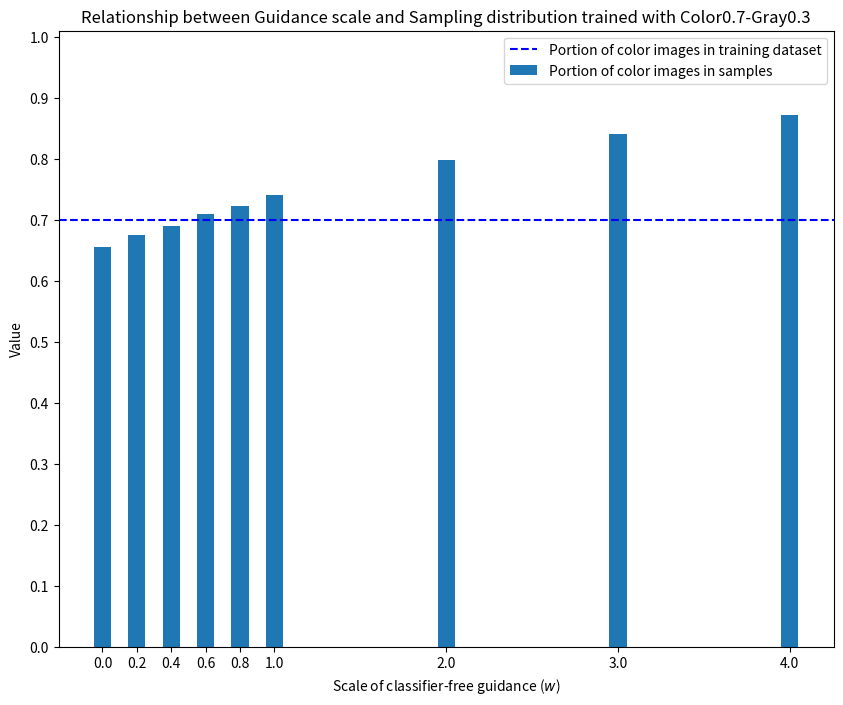

Generate this figure with matplotlib: (Note: this script raises an exception after producing the figure.)
import numpy as np 
import os 
import matplotlib.pyplot as plt

def plot_num_dist():
    labels = ["Train", "Generated"]

    x = np.arange(len(labels))  # the label locations
    width = 0.2  # the width of the bars

    fig, ax = plt.subplots(nrows=2, ncols=2, figsize=(10, 8))

    # [0, 0]
    color_vals, color_stds = [99, 99.43], [0.0, 0.02 * 1.96]
    gray_vals, gray_stds = [1, 0.57], [0.0, 0.02 * 1.96]

    rects1 = ax[0, 0].bar(x - width/2, color_vals, yerr=color_stds, width=width, label='Color')
    rects2 = ax[0, 0].bar(x + width/2, gray_vals, yerr=gray_stds, width=width, label='Gray')

    # Add some text for labels, title and custom x-axis tick labels, etc.
    ax[0, 0].set_ylabel('Number of Images (%)')
    ax[0, 0].set_title('99C-01G')
    ax[0, 0].set_xticks(x, labels)
    ax[0, 0].set_ylim(0, 105)
    # ax[0, 0].legend()

    ax[0, 0].bar_label(rects1, label_type="edge", fmt="%.2f")
    ax[0, 0].bar_label(rects2, label_type="edge", fmt="%.2f")

    # [0, 1]
    color_vals, color_stds = [95, 95.52], [0.0, 0.04 * 1.96]
    gray_vals, gray_stds = [5, 4.48], [0.0, 0.04 * 1.96]

    rects1 = ax[0, 1].bar(x - width/2, color_vals, yerr=color_stds, width=width, label='Color')
    rects2 = ax[0, 1].bar(x + width/2, gray_vals, yerr=gray_stds, width=width, label='Gray')

    # Add some text for labels, title and custom x-axis tick labels, etc.
    ax[0, 1].set_ylabel('Number of Images (%)')
    ax[0, 1].set_title('95C-05G')
    ax[0, 1].set_xticks(x, labels)
    ax[0, 1].set_ylim(0, 105)
    # ax[0, 1].legend()

    ax[0, 1].bar_label(rects1, label_type="edge", fmt="%.2f")
    ax[0, 1].bar_label(rects2, label_type="edge", fmt="%.2f")

    # [1, 0]
    color_vals, color_stds = [5, 4.33], [0.0, 0.06 * 1.96]
    gray_vals, gray_stds = [95, 95.67], [0.0, 0.06 * 1.96]

    rects1 = ax[1, 0].bar(x - width/2, color_vals, yerr=color_stds, width=width, label='Color')
    rects2 = ax[1, 0].bar(x + width/2, gray_vals, yerr=gray_stds, width=width, label='Gray')

    # Add some text for labels, title and custom x-axis tick labels, etc.
    ax[1, 0].set_ylabel('Number of Images (%)')
    ax[1, 0].set_title('05C-95G')
    ax[1, 0].set_xticks(x, labels)
    ax[1, 0].set_ylim(0, 105)
    # ax[1, 0].legend()

    ax[1, 0].bar_label(rects1, label_type="edge", fmt="%.2f")
    ax[1, 0].bar_label(rects2, label_type="edge", fmt="%.2f")

    # [1, 1]
    color_vals, color_stds = [1, 0.26], [0.0, 0.02 * 1.96]
    gray_vals, gray_stds = [99, 99.74], [0.0, 0.02 * 1.96]

    rects1 = ax[1, 1].bar(x - width/2, color_vals, yerr=color_stds, width=width, label='Color')
    rects2 = ax[1, 1].bar(x + width/2, gray_vals, yerr=gray_stds, width=width, label='Gray')

    # Add some text for labels, title and custom x-axis tick labels, etc.
    ax[1, 1].set_ylabel('Number of Images (%)')
    ax[1, 1].set_title('01C-99G')
    ax[1, 1].set_xticks(x, labels)
    ax[1, 1].set_ylim(0, 105)
    # ax[1, 1].legend()

    ax[1, 1].bar_label(rects1, label_type="edge", fmt="%.2f")
    ax[1, 1].bar_label(rects2, label_type="edge", fmt="%.2f")

    plt.legend(bbox_to_anchor=(0, -0.05), ncol=2)

    fig.tight_layout()

    plt.show()

    plt.savefig(os.path.join("/n/fs/xl-diffbia/projects/minimal-diffusion/logs/2022-12-08/cifar10/figures", "num_dist_boostrap.png"), dpi=80)
    plt.savefig(os.path.join("/n/fs/xl-diffbia/projects/minimal-diffusion/logs/2022-12-08/cifar10/figures", "num_dist_boostrap.pdf"), dpi=80)


def plot_guidance_dist(color_count, gray_count, color_split, gray_split, num_samples = 50000):
    w = np.array([0.0, 0.2, 0.4, 0.6, 0.8, 1.0, 2.0, 3.0, 4.0], dtype=np.float64)
    # w = np.array([0.0, 0.2, 0.4, 0.6, 0.8, 1.0, 2.0, 3.0], dtype=np.float64)

    plt.figure(figsize=(10, 8))

    plt.bar(w, np.array(color_count) / num_samples, 0.1, label="Portion of color images in samples")
    plt.axhline(color_split, xmin=w[0], xmax=w[-1], linestyle="--", color="blue", label="Portion of color images in training dataset")

    plt.xticks(w, w)
    plt.ylim(0, 1.01)
    plt.yticks(np.arange(0, 1.01, step=0.1))
    plt.xlabel("Scale of classifier-free guidance ($w$)")
    plt.ylabel("Value")
    plt.title("Relationship between Guidance scale and Sampling distribution trained with Color{}-Gray{}".format(color_split, gray_split))
    plt.legend()
    plt.show()

    plt.savefig(os.path.join("/n/fs/xl-diffbia/projects/minimal-diffusion/logs/2023-02-06/cifar10/figures", "guidance_count_color{}_gray{}.png".format(color_split, gray_split)), dpi=80)
    plt.savefig(os.path.join("/n/fs/xl-diffbia/projects/minimal-diffusion/logs/2023-02-06/cifar10/figures", "guidance_count_color{}_gray{}.pdf".format(color_split, gray_split)), dpi=80)


def call_guidance_dist():
    # 95C-5G
    color = [47157, 47531, 47751, 47939, 48112, 48344, 48862, 49236, 49414]
    gray = [2843, 2469, 2249, 2061, 1888, 1656, 1138, 764, 586]
    # plot_guidance_dist(color, gray, 0.95, 0.05)

    # 90C-10G
    color = [43872, 44394, 44754, 45254, 45495, 46007, 47115, 47805, 48202]
    gray = [6128, 5606, 5246, 4746, 4505, 3993, 2885, 2195, 1798]
    # plot_guidance_dist(color, gray, 0.9, 0.1)

    # 70C-30G
    color = [32754, 33753, 34459, 35455, 36123, 37067, 39924, 42055, 43579]
    gray = [17246, 16247, 15541, 14545, 13877, 12933, 10076, 7945, 6421]
    plot_guidance_dist(color, gray, 0.7, 0.3)

    # 50C-50G
    color = [22443, 23007, 23643, 24595, 25320, 26160, 29409, 32146, 34792]
    gray = [12006, 12507, 13012, 13906, 14442, 15158, 18130, 20866, 23689]
    # plot_guidance_dist(color, gray, 0.5, 0.5)

    # 30C-70G
    color = [12006, 12507, 13012, 13906, 14442, 15158, 18130, 20866, 23689]
    gray = [37994, 37493, 36988, 36094, 35558, 34842, 31870, 29134, 26311]
    # plot_guidance_dist(color, gray, 0.3, 0.7)

    # 10C-90G
    color = [3314, 3443, 3654, 3858, 4146, 4370, 5628, 6613, 8100]
    gray = [46686, 46557, 46346, 46142, 45854, 45630, 44372, 43387, 41900]
    # plot_guidance_dist(color, gray, 0.1, 0.9)

    # 5C-95G
    color = [1221, 1338, 1358, 1522, 1604, 1694, 2209, 2716, 3383]
    gray = [48779, 48662, 48642, 48478, 48396, 48306, 47791, 47284, 46617]
    plot_guidance_dist(color, gray, 0.05, 0.95)



if __name__ == "__main__":
    # plot_num_dist()
    call_guidance_dist()